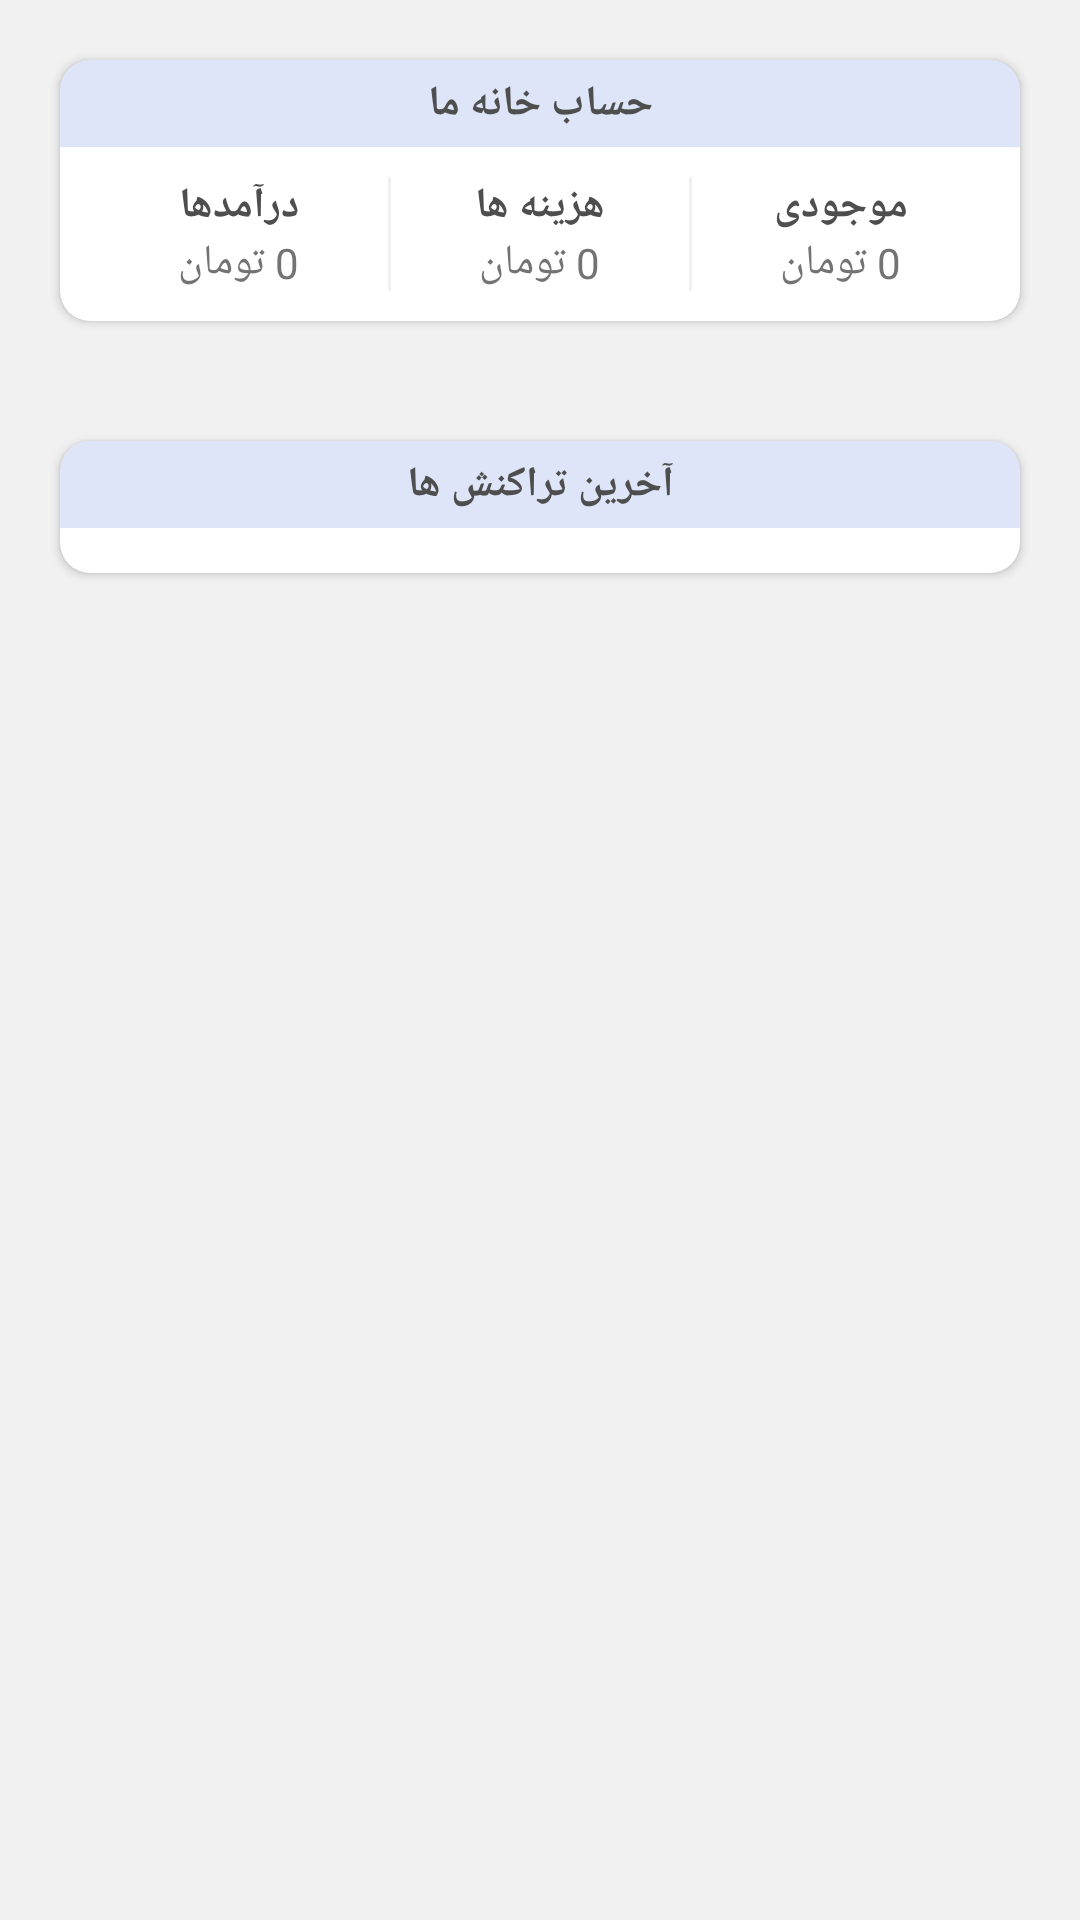

Produce the Android XML layout that renders to this screen, including the resource entries it uses.
<!-- AndroidManifest.xml: application theme Theme.MyHouseReport -->
<!-- res/layout/fragment_report.xml -->
<?xml version="1.0" encoding="utf-8"?>
<layout xmlns:android="http://schemas.android.com/apk/res/android"
    xmlns:app="http://schemas.android.com/apk/res-auto"
    xmlns:tools="http://schemas.android.com/tools"
    tools:context=".RegisterActivity">

    <LinearLayout
        android:layout_width="match_parent"
        android:layout_height="match_parent"
        android:layoutDirection="rtl"
        android:orientation="vertical">

        <androidx.cardview.widget.CardView
            android:layout_width="match_parent"
            android:layout_height="wrap_content"
            android:layout_margin="20dp"
            app:cardCornerRadius="10dp">

            <LinearLayout
                android:layout_width="match_parent"
                android:layout_height="wrap_content"
                android:layout_gravity="center_vertical"
                android:orientation="vertical"
                app:layout_constraintLeft_toLeftOf="parent"
                app:layout_constraintRight_toRightOf="parent"
                app:layout_constraintTop_toBottomOf="@+id/text">

                <TextView
                    android:layout_width="match_parent"
                    android:layout_height="wrap_content"
                    android:background="@drawable/bg_top_rounded"
                    android:gravity="center"
                    android:padding="5dp"
                    android:text="حساب خانه ما"
                    android:textColor="#4E4E4E"
                    android:textStyle="bold" />

                <LinearLayout
                    android:layout_width="match_parent"
                    android:layout_height="wrap_content"
                    android:orientation="horizontal"
                    android:padding="10dp">

                    <LinearLayout
                        android:layout_width="0dp"
                        android:layout_height="wrap_content"
                        android:layout_weight="1"
                        android:gravity="center"
                        android:orientation="vertical">

                        <TextView
                            android:layout_width="wrap_content"
                            android:layout_height="wrap_content"
                            android:layout_alignParentRight="true"
                            android:text="موجودی"
                            android:textColor="#4E4E4E"
                            android:textSize="14sp"
                            android:textStyle="bold" />

                        <TextView
                            android:id="@+id/textView"
                            android:layout_width="wrap_content"
                            android:layout_height="wrap_content"
                            android:layout_alignParentLeft="true"
                            android:text="0 تومان"
                            android:textColor="#737373" />
                    </LinearLayout>

                    <View
                        android:layout_width="1dp"
                        android:layout_height="match_parent"
                        android:background="#f1f1f1" />

                    <LinearLayout
                        android:layout_width="0dp"
                        android:layout_height="wrap_content"
                        android:layout_weight="1"
                        android:gravity="center"
                        android:orientation="vertical">

                        <TextView
                            android:layout_width="wrap_content"
                            android:layout_height="wrap_content"
                            android:layout_alignParentRight="true"
                            android:text="هزینه ها"
                            android:textColor="#4E4E4E"
                            android:textSize="14sp"
                            android:textStyle="bold" />

                        <TextView
                            android:id="@+id/textViewCosts"
                            android:layout_width="wrap_content"
                            android:layout_height="wrap_content"
                            android:layout_alignParentLeft="true"
                            android:text="0 تومان"
                            android:textColor="#737373" />
                    </LinearLayout>

                    <View
                        android:layout_width="1dp"
                        android:layout_height="match_parent"
                        android:background="#f1f1f1" />

                    <LinearLayout
                        android:layout_width="0dp"
                        android:layout_height="wrap_content"
                        android:layout_weight="1"
                        android:gravity="center"
                        android:orientation="vertical">

                        <TextView
                            android:layout_width="wrap_content"
                            android:layout_height="wrap_content"
                            android:layout_alignParentRight="true"
                            android:text="درآمدها"
                            android:textColor="#4E4E4E"
                            android:textSize="14sp"
                            android:textStyle="bold" />

                        <TextView
                            android:id="@+id/textViewIncomes"
                            android:layout_width="wrap_content"
                            android:layout_height="wrap_content"
                            android:layout_alignParentLeft="true"
                            android:text="0 تومان"
                            android:textColor="#737373" />
                    </LinearLayout>
                </LinearLayout>

            </LinearLayout>

        </androidx.cardview.widget.CardView>

        <androidx.cardview.widget.CardView
            android:layout_width="match_parent"
            android:layout_height="wrap_content"
            android:layout_margin="20dp"
            app:cardCornerRadius="10dp">

            <LinearLayout
                android:layout_width="match_parent"
                android:layout_height="wrap_content"
                android:layout_gravity="center_vertical"
                android:orientation="vertical"

                app:layout_constraintLeft_toLeftOf="parent"
                app:layout_constraintRight_toRightOf="parent"
                app:layout_constraintTop_toBottomOf="@+id/text">

                <TextView
                    android:layout_width="match_parent"
                    android:layout_height="wrap_content"
                    android:background="@drawable/bg_top_rounded"
                    android:gravity="center"
                    android:padding="5dp"
                    android:text="آخرین تراکنش ها"
                    android:textColor="#4E4E4E"
                    android:textStyle="bold" />

                <androidx.recyclerview.widget.RecyclerView
                    android:id="@+id/recyclerView"
                    android:layout_width="match_parent"
                    android:layout_height="wrap_content"
                    android:paddingLeft="5dp"
                    android:paddingTop="10dp"
                    android:paddingRight="5dp"
                    android:paddingBottom="5dp"
                    tools:listitem="@layout/item_report" />
            </LinearLayout>

        </androidx.cardview.widget.CardView>

    </LinearLayout>

</layout>
<!-- res/layout/item_report.xml (included above) -->
<?xml version="1.0" encoding="utf-8"?>
<LinearLayout xmlns:android="http://schemas.android.com/apk/res/android"
    android:id="@+id/parent"
    android:layout_width="match_parent"
    android:layout_height="wrap_content"
    android:layout_marginLeft="5dp"
    android:layout_marginRight="5dp"
    android:layout_marginBottom="10dp"
    android:background="@drawable/selector"
    android:gravity="center"
    android:layoutDirection="rtl"
    android:orientation="vertical"
    android:paddingLeft="10dp">

    <LinearLayout
        android:layout_width="match_parent"
        android:layout_height="wrap_content"
        android:background="?selectableItemBackground"
        android:gravity="center"
        android:layoutDirection="rtl"
        android:orientation="horizontal"
        android:paddingLeft="10dp"
        android:paddingTop="5dp"
        android:paddingRight="10dp">

        <TextView
            android:id="@+id/tvposition"
            android:layout_width="30dp"
            android:layout_height="30dp"
            android:layout_gravity="top"
            android:layout_marginLeft="5dp"
            android:text="1."
            android:textSize="16sp"
            android:textStyle="bold" />

        <LinearLayout
            android:layout_width="0dp"
            android:layout_height="wrap_content"
            android:layout_weight="1"
            android:orientation="vertical">

            <TextView
                android:id="@+id/tvCategory"
                android:layout_width="wrap_content"
                android:layout_height="wrap_content"
                android:text="اتومبیل-بنزین"
                android:textColor="#4E4E4E" />

            <TextView
                android:id="@+id/tvTitle"
                android:layout_width="wrap_content"
                android:layout_height="wrap_content"
                android:text="حساب خانه ما"
                android:textColor="#737373" />
        </LinearLayout>

        <TextView
            android:id="@+id/tvPrice"
            android:layout_width="wrap_content"
            android:layout_height="wrap_content"
            android:text="50 هزار تومان"
            android:textColor="#E43939" />
    </LinearLayout>

    <View
        android:layout_width="match_parent"
        android:layout_height="1dp"
        android:background="#f1f1f1" />

    <LinearLayout
        android:layout_width="match_parent"
        android:layout_height="wrap_content"
        android:gravity="left">

        <Button
            android:id="@+id/buttonDelete"
            style="@style/Widget.MaterialComponents.Button.TextButton"
            android:layout_width="0dp"
            android:layout_height="wrap_content"
            android:layout_marginLeft="10dp"
            android:layout_marginRight="10dp"
            android:layout_weight="1"
            android:text="حذف" />

        <View
            android:layout_width="1dp"
            android:layout_height="match_parent"
            android:background="#f1f1f1" />

        <Button
            android:id="@+id/buttonEdit"
            style="@style/Widget.MaterialComponents.Button.TextButton"
            android:layout_width="0dp"
            android:layout_height="wrap_content"
            android:layout_marginLeft="10dp"
            android:layout_marginRight="10dp"
            android:layout_weight="1"
            android:text="ویرایش" />

        <View
            android:layout_width="1dp"
            android:layout_height="match_parent"
            android:background="#f1f1f1" />

        <Button
            android:id="@+id/buttonShow"
            style="@style/Widget.MaterialComponents.Button.TextButton"
            android:layout_width="0dp"
            android:layout_height="wrap_content"
            android:layout_marginRight="10dp"
            android:layout_weight="1"
            android:text="جزئیات" />
    </LinearLayout>
</LinearLayout>
<!-- resources referenced by this layout -->
<resources>
  <!-- drawable bg_top_rounded (drawable) -->
  <?xml version="1.0" encoding="utf-8"?>
  <shape xmlns:android="http://schemas.android.com/apk/res/android">
      <corners
          android:topLeftRadius="10dp"
          android:topRightRadius="10dp" />
      <solid android:color="#251C4ECC" />
  </shape>
  <!-- drawable selector (drawable) -->
  <?xml version="1.0" encoding="utf-8"?>
  <selector xmlns:android="http://schemas.android.com/apk/res/android">
      <item android:state_pressed="true">
          <shape>
              <solid android:color="#FAFAFA"></solid>
              <stroke android:color="#F3F3F3" android:width="1dp"></stroke>
          </shape>
      </item>
      <item>
          <shape>
              <solid android:color="#FAFAFA"></solid>
              <stroke android:color="#F3F3F3" android:width="1dp"></stroke>
          </shape>
      </item>
  </selector>
  <style name="Theme.MyHouseReport" parent="Theme.MaterialComponents.Light.NoActionBar">
          
          <item name="colorPrimary">@color/purple_500</item>
          <item name="colorPrimaryVariant">@color/purple_700</item>
          <item name="colorOnPrimary">@color/white</item>
          
          <item name="colorSecondary">@color/teal_200</item>
          <item name="colorSecondaryVariant">@color/teal_700</item>
          <item name="colorOnSecondary">@color/black</item>
          
          <item name="android:statusBarColor" tools:targetApi="l">?attr/colorPrimaryVariant</item>
          
          <item name="fontFamily">@font/iranian_sans_font</item>
          <item name="android:windowBackground">@color/app_background</item>
      </style>
  <color name="purple_500">#FF6200EE</color>
  <color name="purple_700">#FF3700B3</color>
  <color name="white">#FFFFFFFF</color>
  <color name="teal_200">#FF03DAC5</color>
  <color name="teal_700">#FF018786</color>
  <color name="black">#FF000000</color>
  <color name="app_background">#f1f1f1</color>
</resources>
